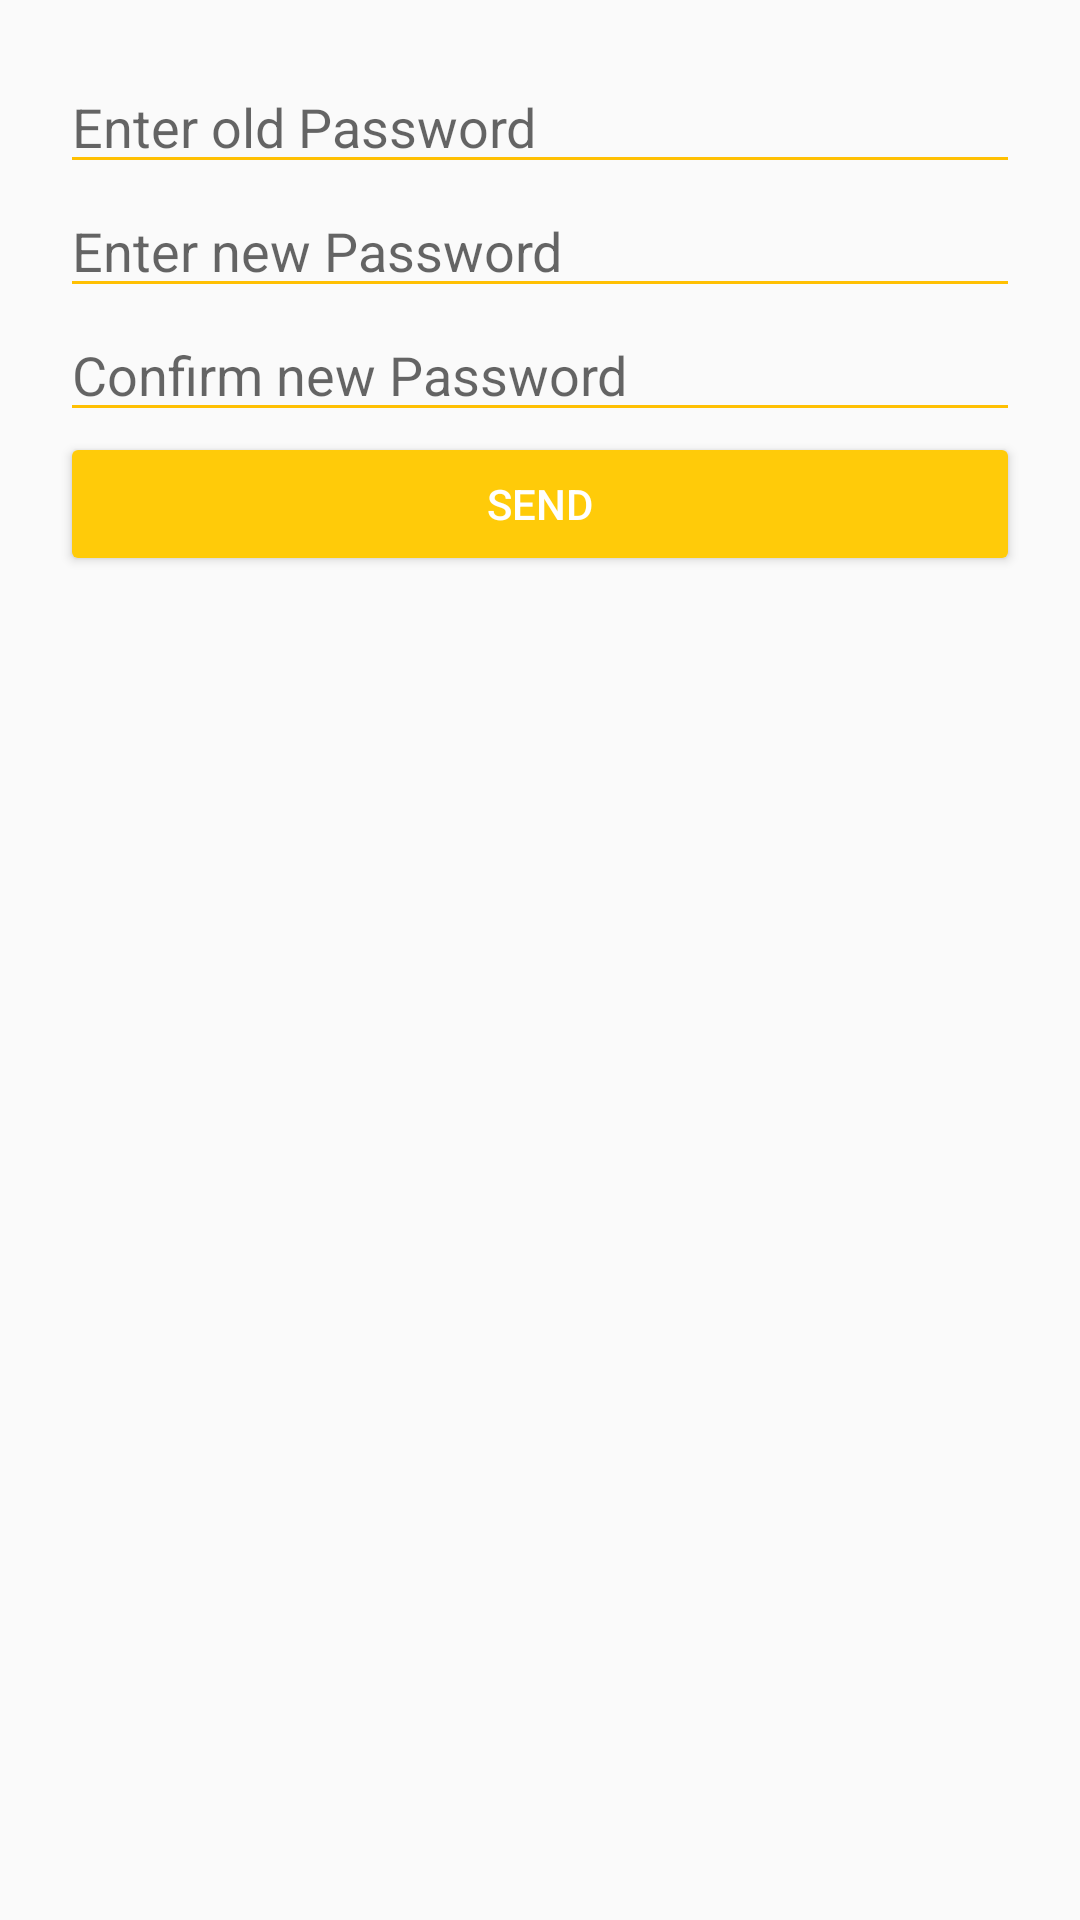

Android layout source for this screen:
<!-- AndroidManifest.xml: application theme AppTheme -->
<!-- res/layout/activity_first_time_login.xml -->
<?xml version="1.0" encoding="utf-8"?>
<LinearLayout
    xmlns:android="http://schemas.android.com/apk/res/android"
    xmlns:app="http://schemas.android.com/apk/res-auto"
    xmlns:tools="http://schemas.android.com/tools"
    android:layout_width="match_parent"
    android:layout_height="match_parent"
    android:orientation="vertical"
    android:padding="20dp"
    tools:context=".activities.ChangeDefaultPasswordActivity">

    <EditText
    android:id="@+id/old_password"
    android:layout_width="match_parent"
    android:layout_height="wrap_content"
    android:hint="Enter old Password"
    android:inputType="textPassword"/>

    <EditText
        android:id="@+id/new_password"
        android:layout_width="match_parent"
        android:layout_height="wrap_content"
        android:hint="Enter new Password"
        android:inputType="textPassword"/>

    <EditText
        android:id="@+id/confirm_new_password"
        android:layout_width="match_parent"
        android:layout_height="wrap_content"
        android:hint="Confirm new Password"
        android:inputType="textPassword"/>

    <Button
        android:id="@+id/sendBtn"
        android:layout_width="match_parent"
        android:layout_height="wrap_content"
        android:text="Send"/>

</LinearLayout>
<!-- resources referenced by this layout -->
<resources>
  <style name="AppTheme" parent="Theme.AppCompat.Light.DarkActionBar">
          
          <item name="colorPrimary">@color/colorPrimary</item>
          <item name="colorPrimaryDark">@color/colorPrimaryDark</item>
          <item name="colorAccent">@color/colorAccent</item>
          <item name="colorControlActivated">#ffc002</item>
  
          <item name="colorControlNormal">@color/colorPrimaryLight</item>
  
  
          <item name="android:buttonStyle">@style/ButtonColor</item>
          <item name="colorButtonNormal">@color/colorPrimary</item>
      </style>
  <color name="colorPrimary">#ffcb09</color>
  <color name="colorPrimaryDark">#ffcb03</color>
  <color name="colorAccent">#FFB300</color>
  <color name="colorPrimaryLight">#ffc002</color>
  <style name="ButtonColor" parent="@style/Widget.AppCompat.Button">
          <item name="android:textColor">@color/colorButtonText</item>
      </style>
  <color name="colorButtonText">#FFFFFF</color>
</resources>
